Labelled photos from "cleaned_data", an image-classification folder in ChamHerman/mango-ripeness-grading. The possible labels are: fully ripe, overripe, unripe.

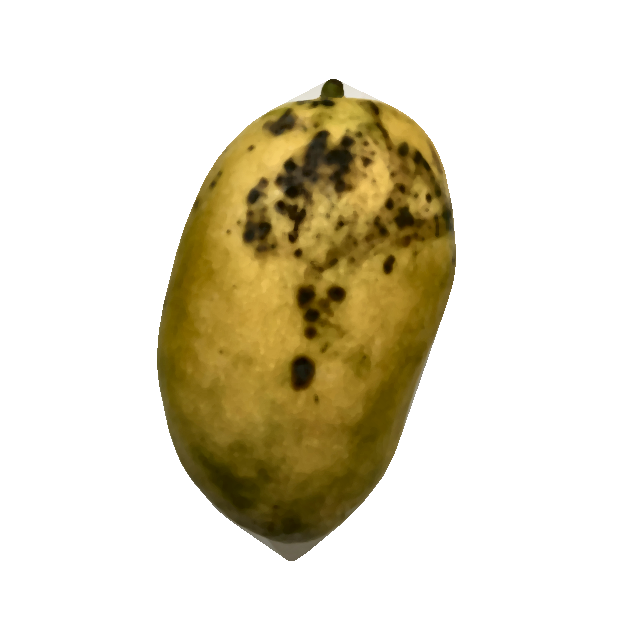
Label: overripe

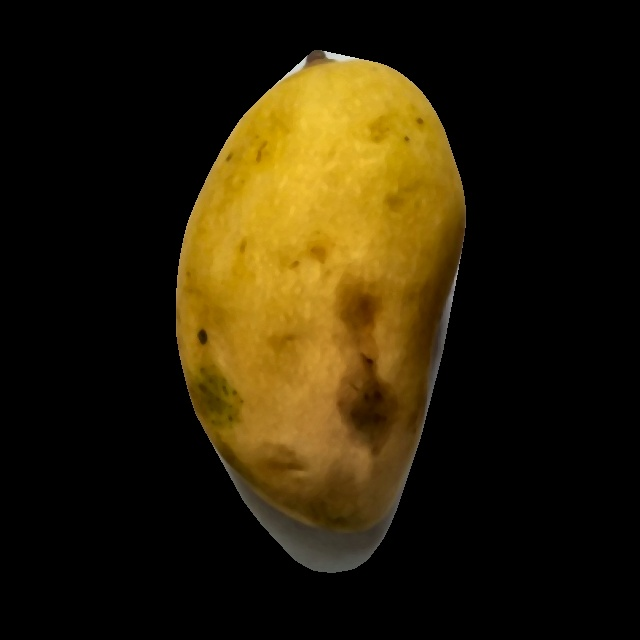
Label: fully ripe

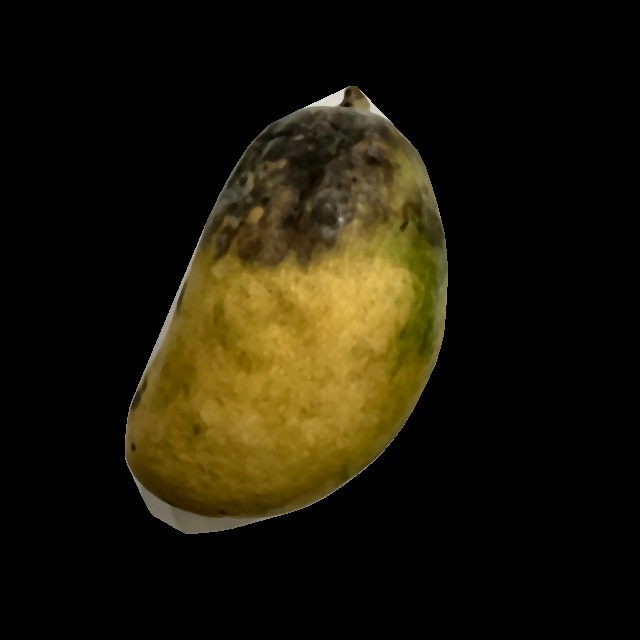
Label: overripe

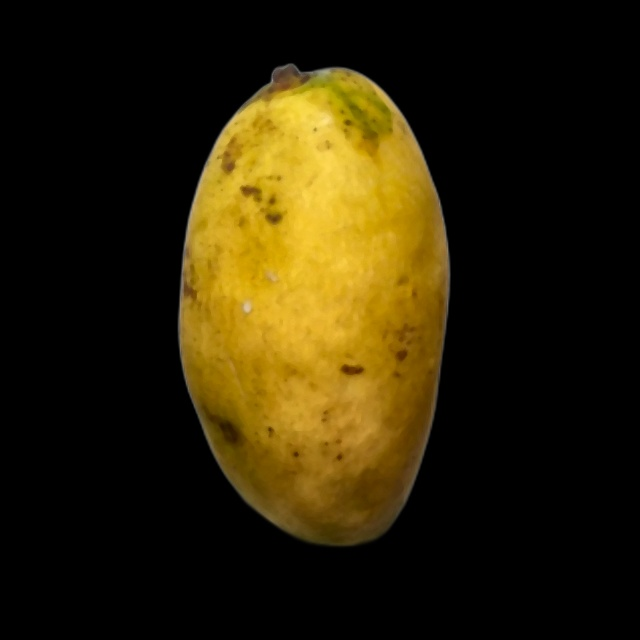
Label: fully ripe

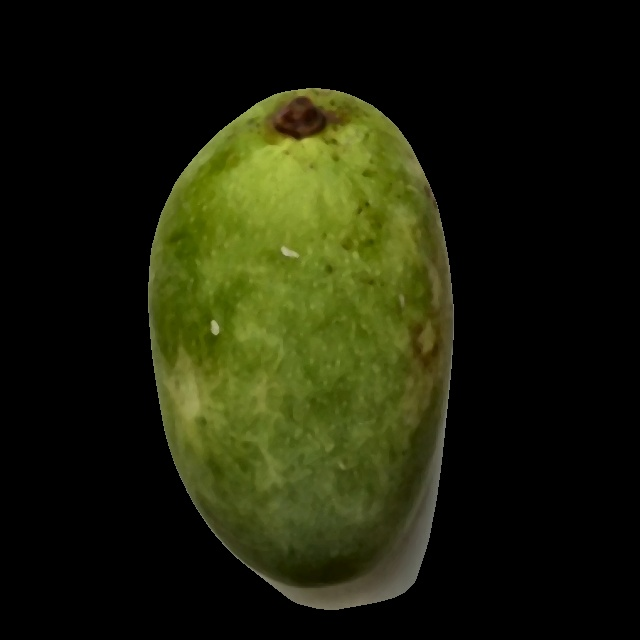
Label: unripe

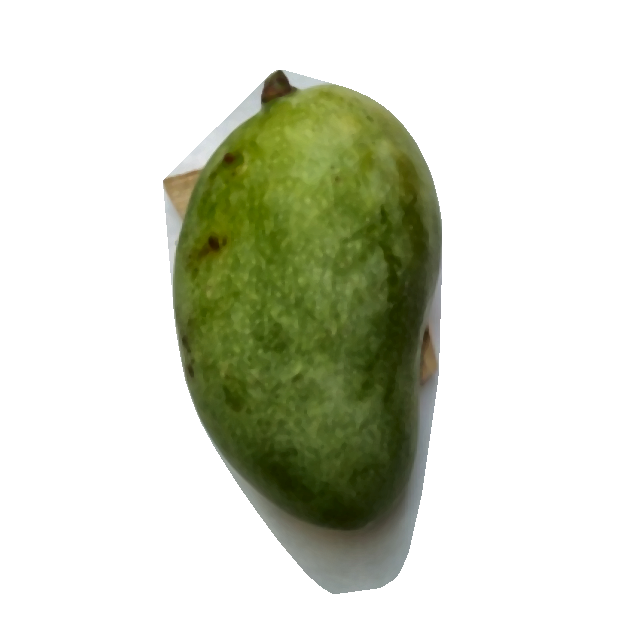
Label: unripe
